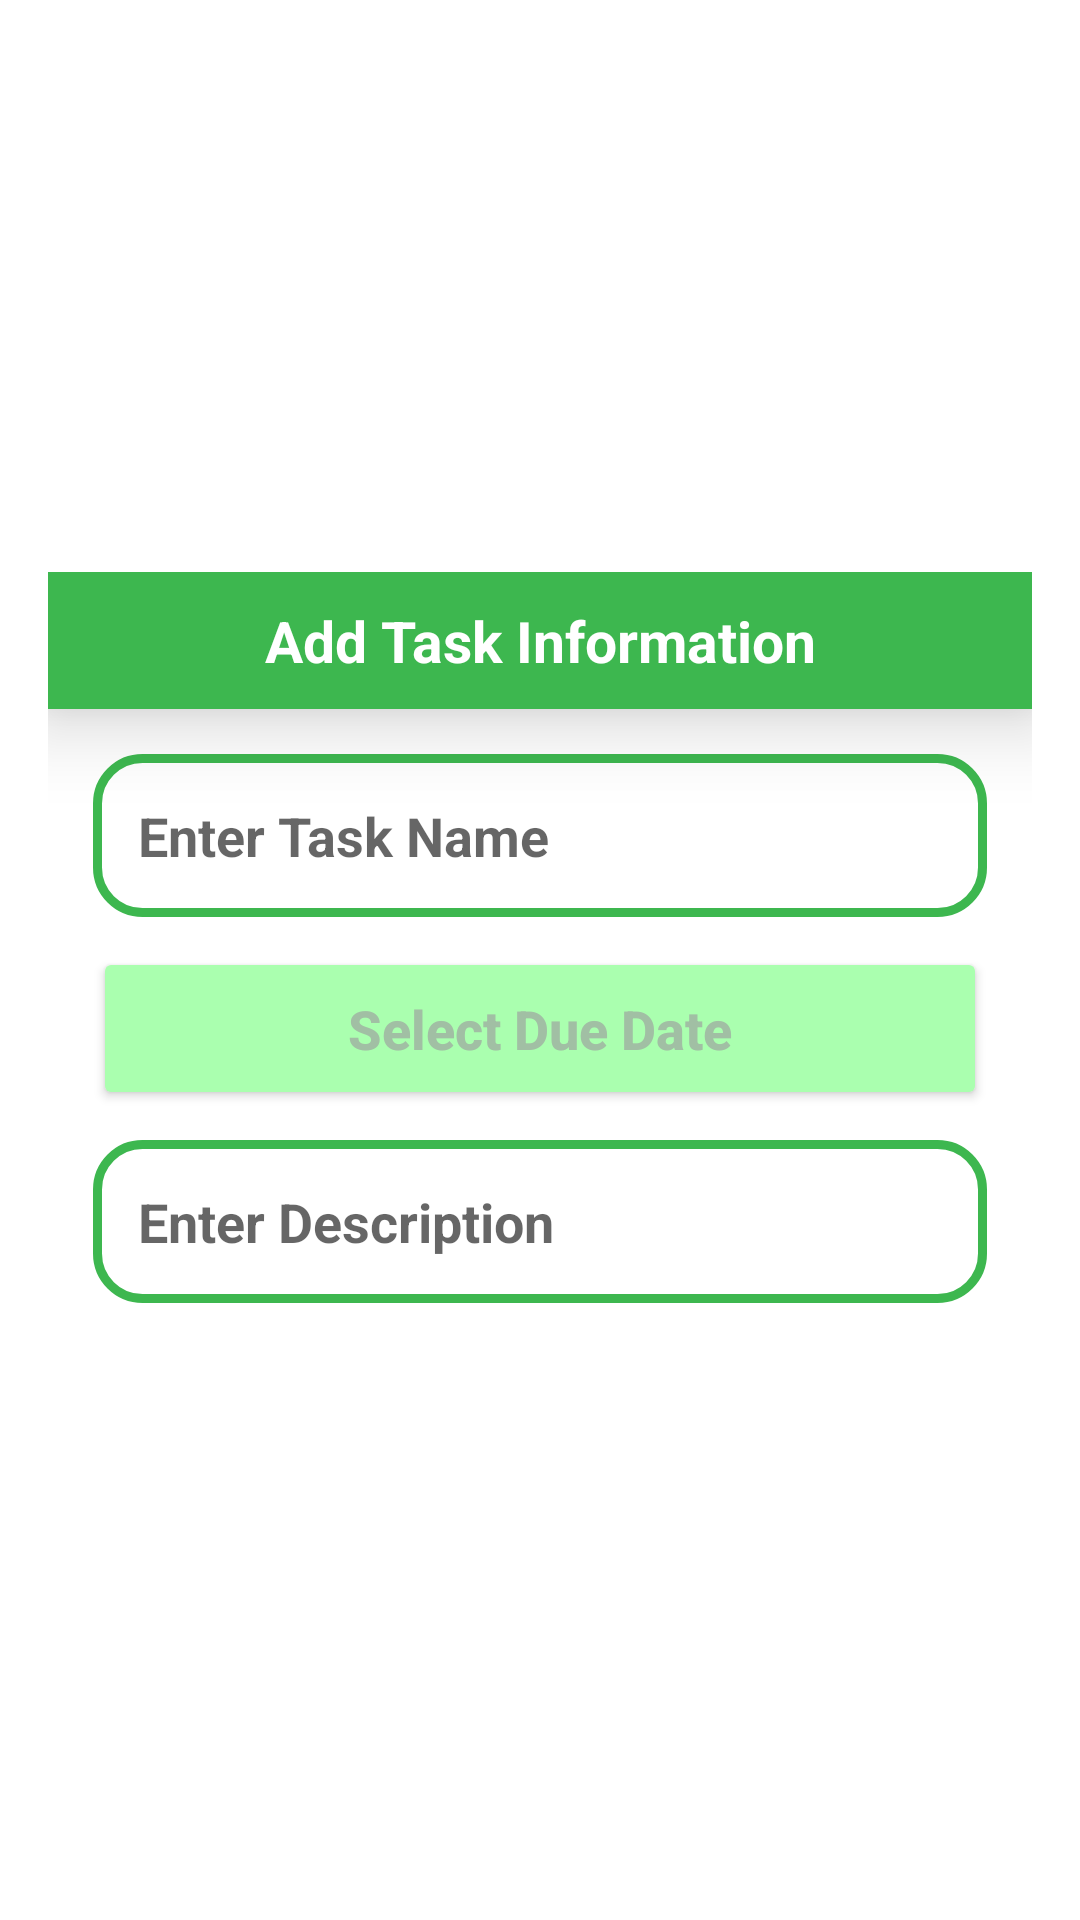

Here is an Android app screen rendered from its layout file. Give the layout XML and the strings, colors and styles it references.
<!-- AndroidManifest.xml: application theme Theme.TaskFrog -->
<!-- res/layout/add_task.xml -->
<?xml version="1.0" encoding="utf-8"?>
<LinearLayout
    xmlns:android="http://schemas.android.com/apk/res/android"
    xmlns:app="http://schemas.android.com/apk/res-auto"
    xmlns:tools="http://schemas.android.com/tools"
    android:layout_width="match_parent"
    android:layout_height="match_parent"
    android:orientation="vertical"
    android:gravity="center"
    >
    <LinearLayout
        android:orientation="vertical"
        android:layout_margin="16dp"
        android:layout_width="match_parent"
        android:layout_height="wrap_content"
        tools:ignore="UselessParent">
        <TextView
            android:text="@string/add_task_information"
            android:textStyle="bold"
            android:textSize="19sp"
            android:textColor="@color/white"
            android:background="@color/darkerGreen"
            android:padding="10dp"
            android:elevation="15dp"
            android:layout_gravity="center"
            android:gravity="center"
            android:layout_width="match_parent"
            android:layout_height="wrap_content" />
        <EditText
            android:id="@+id/taskName"
            android:hint="@string/enter_task_name"
            android:inputType="textPersonName"
            android:textColor="@color/darkerGreen"
            android:textSize="18sp"
            android:textStyle="bold"
            android:background="@drawable/shape_background"
            android:padding="15dp"
            android:layout_marginLeft="15dp"
            android:layout_marginRight="15dp"
            android:layout_marginTop="15dp"
            android:layout_marginBottom="5dp"
            android:layout_width="match_parent"
            android:layout_height="wrap_content"
            android:autofillHints="" />

        <Button
            android:id="@+id/taskDate"
            android:layout_width="match_parent"
            android:layout_height="wrap_content"
            android:layout_marginLeft="15dp"
            android:layout_marginTop="5dp"
            android:layout_marginRight="15dp"

            android:layout_marginBottom="5dp"
            android:backgroundTint="@color/lighterGreen"
            android:hint="@string/select_due_date"
            android:padding="15dp"
            android:textColor="@color/darkerGreen"
            android:textColorHighlight="@color/lighterGreen"
            android:textColorHint="@color/greyGreen"
            android:textColorLink="@color/lighterGreen"
            android:textSize="18sp"
            android:textStyle="bold"
            app:cornerRadius="15dp"
            app:icon="@drawable/ic_calendar_month_black_24dp"
            app:iconTint="@color/darkerGreen" />

        <EditText
            android:id="@+id/taskDescription"
            android:hint="@string/enter_description"
            android:inputType="textLongMessage"
            android:textColor="@color/darkerGreen"
            android:background="@drawable/shape_background"
            android:padding="15dp"
            android:textSize="18sp"
            android:textStyle="bold"
            android:layout_marginLeft="15dp"
            android:layout_marginRight="15dp"
            android:layout_marginTop="5dp"
            android:layout_marginBottom="15dp"
            android:layout_width="match_parent"
            android:layout_height="wrap_content"
            android:autofillHints="" />



    </LinearLayout>

</LinearLayout>
<!-- resources referenced by this layout -->
<resources>
  <color name="darkerGreen">#3db74f</color>
  <color name="greyGreen">#A1bfa4</color>
  <color name="lighterGreen">#aaffaf</color>
  <color name="white">#FFFFFFFF</color>
  <!-- drawable shape_background (drawable) -->
  <?xml version="1.0" encoding="utf-8"?>
  <shape
      android:shape="rectangle"
      xmlns:android="http://schemas.android.com/apk/res/android">
      <solid android:color="@color/white"/>
      <stroke android:color="@color/darkerGreen" android:width="3dp"/>
      <corners android:radius="15dp"/>
  
  </shape>
  <string name="add_task_information">Add Task Information</string>
  <string name="enter_description">Enter Description</string>
  <string name="enter_task_name">Enter Task Name</string>
  <string name="select_due_date">Select Due Date</string>
  <style name="Theme.TaskFrog" parent="Theme.MaterialComponents.DayNight.DarkActionBar">
          
          <item name="colorPrimary">#3db74f</item>
          <item name="colorPrimaryVariant">#94ff8f</item>
          <item name="colorOnPrimary">@color/white</item>
          
          <item name="colorSecondary">@color/lighterGreen</item>
          <item name="colorSecondaryVariant">@color/lighterGreen</item>
          <item name="colorOnSecondary">@color/black</item>
          
          <item name="android:statusBarColor">@color/darkerGreen</item>
          <item name="android:navigationBarColor">@color/pastelGreen</item>
          <item name="android:windowLightNavigationBar">true</item>
          
      </style>
  <color name="black">#FF000000</color>
  <color name="pastelGreen">#E2fde5</color>
</resources>
